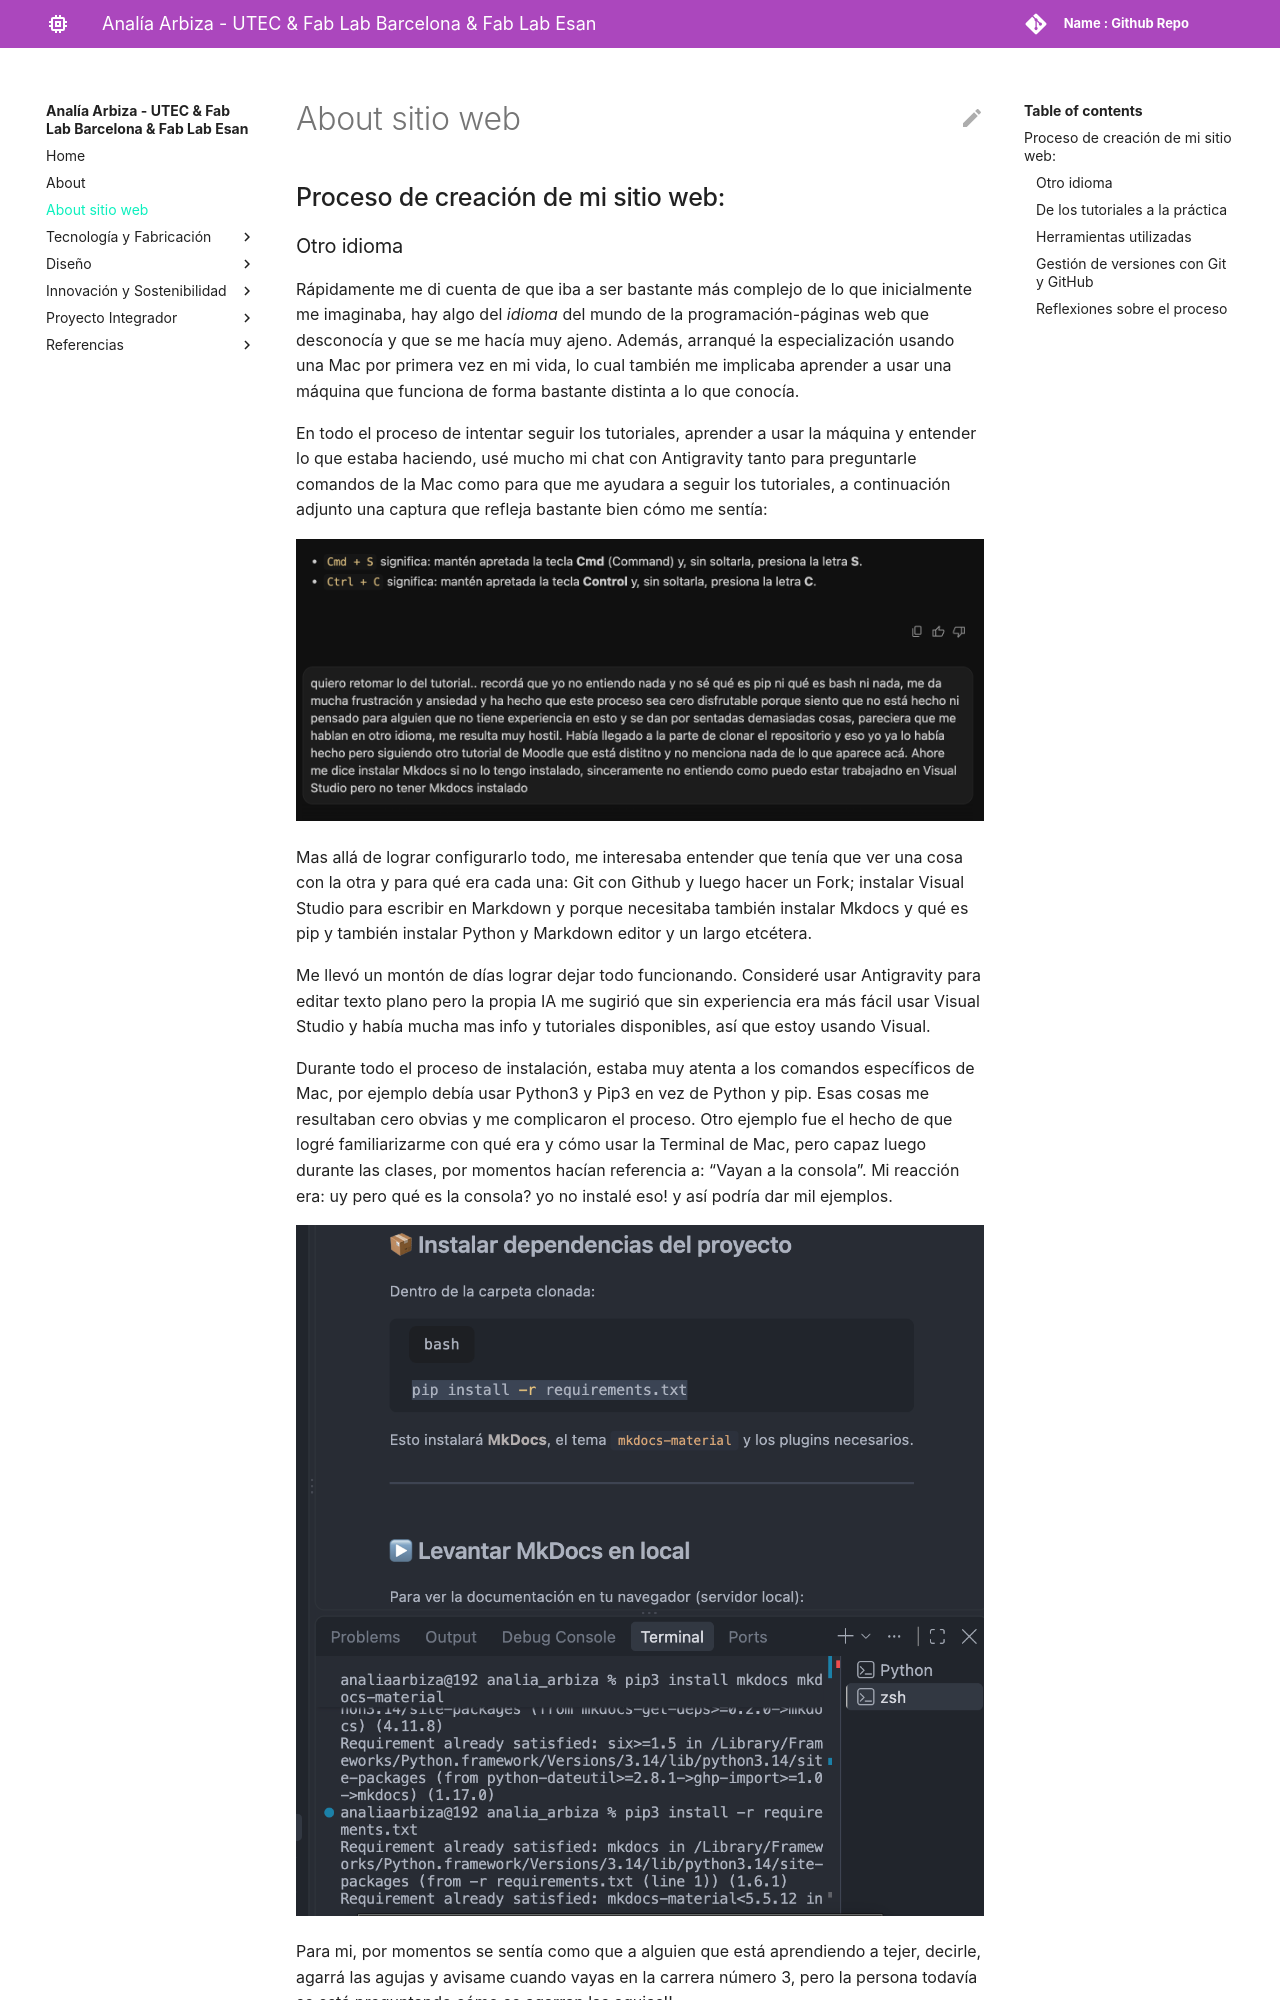

repository: arbizaanalia/analia_arbiza · page: about sitio web/sitio web-mt01/index.html · generator: mkdocs

## Proceso de creación de mi sitio web:

### Otro idioma

Rápidamente me di cuenta de que iba a ser bastante más complejo de lo que inicialmente me imaginaba, hay algo del *idioma* del mundo de la programación-páginas web que desconocía y que se me hacía muy ajeno. Además, arranqué la especialización usando una Mac por primera vez en mi vida, lo cual también me implicaba aprender a usar una máquina que funciona de forma bastante distinta a lo que conocía.

En todo el proceso de intentar seguir los tutoriales, aprender a usar la máquina y entender lo que estaba haciendo, usé mucho mi chat con Antigravity tanto para preguntarle comandos de la Mac como para que me ayudara a seguir los tutoriales, a continuación adjunto una captura que refleja bastante bien cómo me sentía:

![Captura conversación con Antigravity](../images/ASW/frustracion-comandos-mac.png)

Mas allá de lograr configurarlo todo, me interesaba entender que tenía que ver una cosa con la otra y para qué era cada una: Git con Github y luego hacer un Fork; instalar Visual Studio para escribir en Markdown y porque necesitaba también instalar Mkdocs y qué es pip y también instalar Python y Markdown editor y un largo etcétera.

Me llevó un montón de días lograr dejar todo funcionando. Consideré usar Antigravity para editar texto plano pero la propia IA me sugirió que sin experiencia era más fácil usar Visual Studio y había mucha mas info y tutoriales disponibles, así que estoy usando Visual.

Durante todo el proceso de instalación, estaba muy atenta a los comandos específicos de Mac, por ejemplo debía usar Python3 y Pip3 en vez de Python y pip. Esas cosas me resultaban cero obvias y me complicaron el proceso. Otro ejemplo fue el hecho de que logré familiarizarme con qué era y cómo usar la Terminal de Mac, pero capaz luego durante las clases, por momentos hacían referencia a: "Vayan a la consola". Mi reacción era: uy pero qué es la consola? yo no instalé eso! y así podría dar mil ejemplos.

![Captura Pip3](../images/ASW/Screenshot-pip3.png)

Para mi, por momentos se sentía como que a alguien que está aprendiendo a tejer, decirle, agarrá las agujas y avisame cuando vayas en la carrera número 3, pero la persona todavía se está preguntando cómo se agarran las agujas!!

![Gatito enredado con lana](../images/ASW/cat-kitten.gif)
